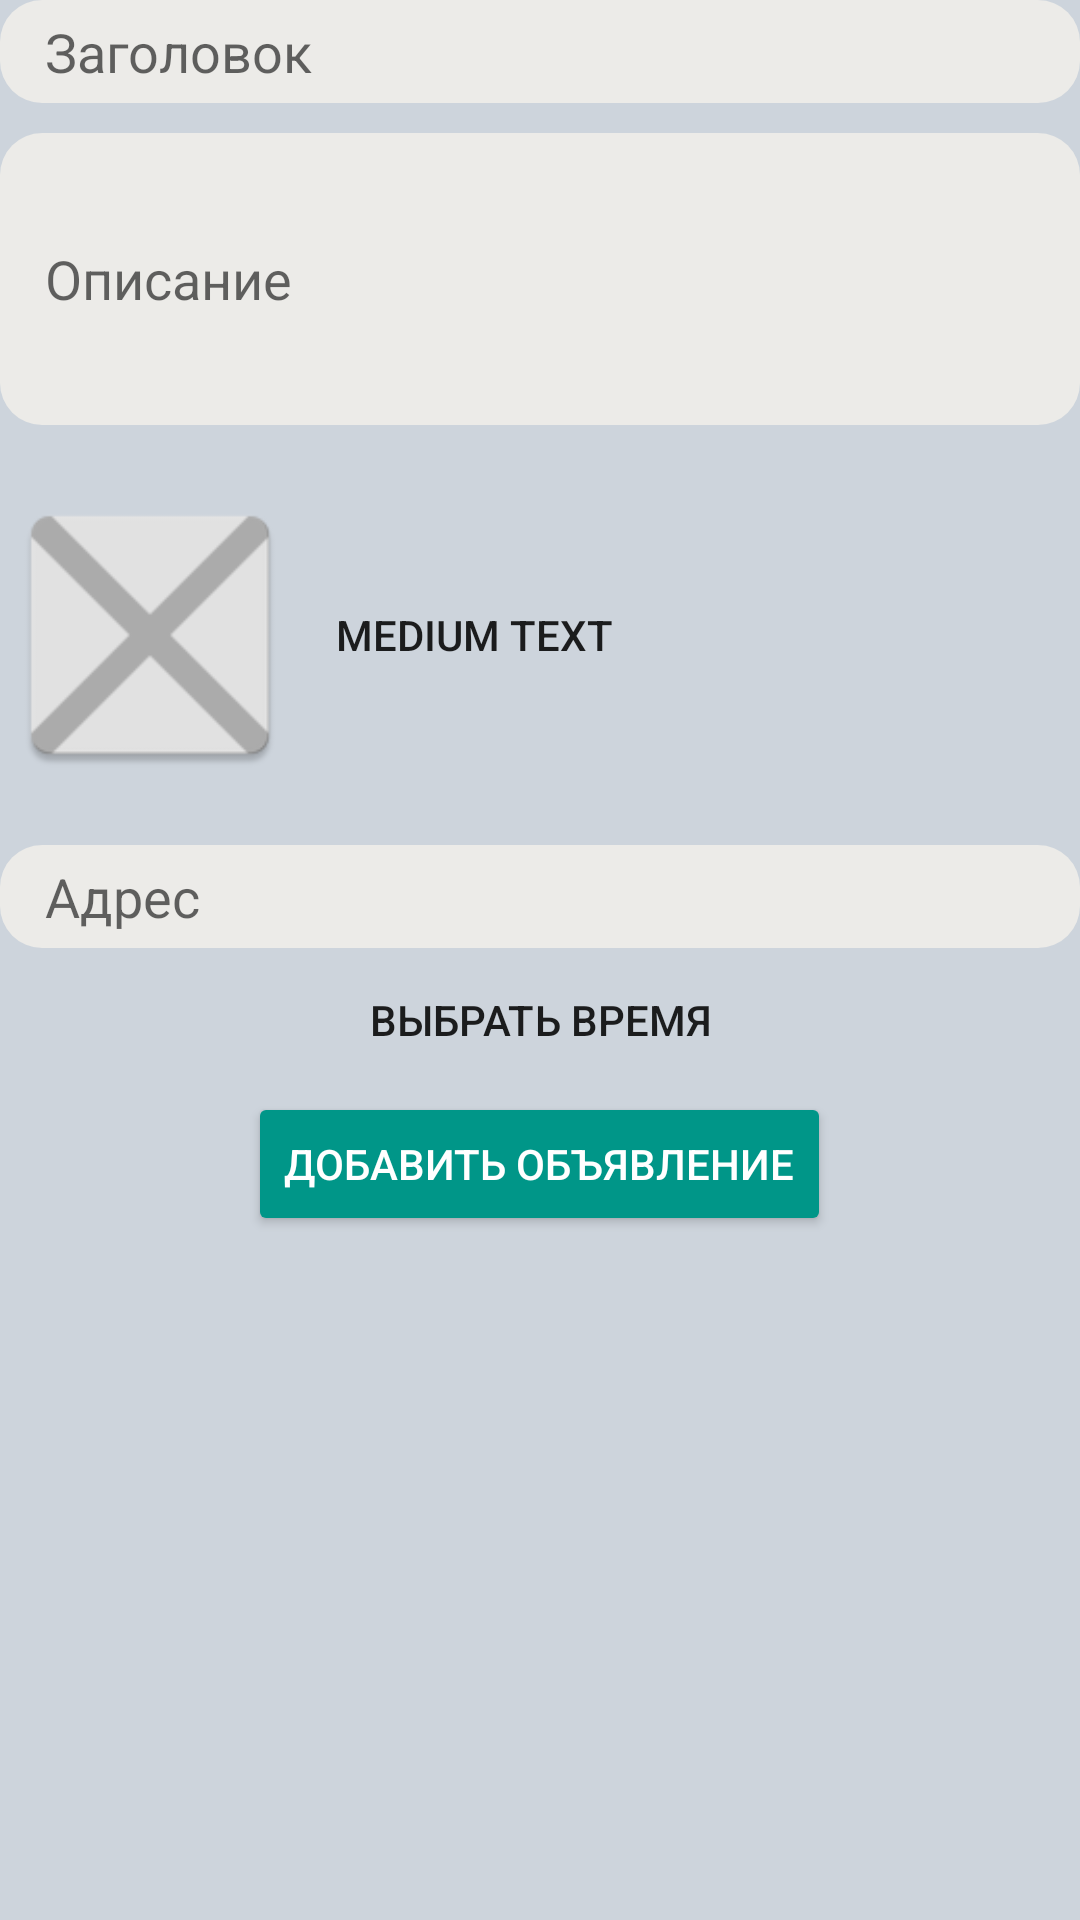

Produce the Android XML layout that renders to this screen, including the resource entries it uses.
<!-- AndroidManifest.xml: activity theme AppThemeBar -->
<!-- res/layout/activity_new_note.xml -->
<?xml version="1.0" encoding="utf-8"?>
<LinearLayout xmlns:android="http://schemas.android.com/apk/res/android"
    android:orientation="vertical"
    android:layout_width="match_parent"
    android:layout_height="match_parent"
    android:weightSum="1">

    <EditText
        android:layout_width="match_parent"
        android:layout_height="wrap_content"
        android:background="@drawable/edit_text_selector"
        android:layout_marginBottom="10dp"
        android:hint="Заголовок"
        android:id="@+id/header"
        android:layout_gravity="center_horizontal" />

    <EditText
        android:background="@drawable/edit_text_selector"
        android:layout_width="match_parent"
        android:layout_height="0dp"
        android:inputType="textMultiLine"
        android:hint="Описание"
        android:ems="10"
        android:id="@+id/description"
        android:layout_gravity="center_horizontal"
        android:layout_weight="0.30" />

    <LinearLayout
        android:paddingTop="20dp"
        android:paddingBottom="20dp"
        android:orientation="horizontal"
        android:layout_width="match_parent"
        android:layout_height="wrap_content"
        android:layout_gravity="center_horizontal">

        <ImageView
            android:src="@mipmap/ic_nothing"
            android:layout_width="100dp"
            android:layout_height="100dp"
            android:id="@+id/imageView" />

        <Button
            android:layout_width="wrap_content"
            android:layout_height="wrap_content"
            style="?android:attr/borderlessButtonStyle"
            android:layout_gravity="center_vertical"
            android:text="Medium Text"
            android:id="@+id/textView" />
    </LinearLayout>

    <EditText
        android:background="@drawable/edit_text_selector"
        android:layout_width="match_parent"
        android:layout_height="wrap_content"
        android:hint="Адрес"
        android:id="@+id/address"
        android:layout_gravity="center_horizontal" />

    <Button
        android:layout_width="wrap_content"
        android:layout_height="wrap_content"
        style="?android:attr/borderlessButtonStyle"
        android:text="Выбрать время"
        android:id="@+id/set_time_button"
        android:layout_gravity="center_horizontal" />

    <Button
        android:layout_width="wrap_content"
        android:layout_height="wrap_content"
        android:text="Добавить объявление"
        android:id="@+id/add_note_button"
        android:layout_gravity="center_horizontal"
        style="@style/Widget.AppCompat.Button.Colored"/>
</LinearLayout>
<!-- resources referenced by this layout -->
<resources>
  <!-- drawable edit_text_selector (drawable) -->
  <?xml version="1.0" encoding="utf-8"?>
  <selector xmlns:android="http://schemas.android.com/apk/res/android">
      <item>
          <shape android:shape="rectangle" >
              <corners
                  android:radius="14dp"
                  />
              <solid
                  android:color="#ecebe8"
                  />
              <padding
                  android:left="15dp"
                  android:top="5dp"
                  android:right="5dp"
                  android:bottom="5dp"
                  />
          </shape>
      </item>
  
  </selector>
  <!-- mipmap ic_nothing: png bitmap (mipmap-hdpi, 954 bytes) -->
  <style name="AppThemeBar" parent="AppTheme">
          
          <item name="android:colorBackground">@color/colorBackground</item>
      </style>
  <style name="AppTheme" parent="Theme.AppCompat.Light.NoActionBar">
          
          <item name="colorPrimary">@color/colorPrimary</item>
          <item name="colorPrimaryDark">@color/colorPrimaryDark</item>
          <item name="colorAccent">@color/colorAccent</item>
      </style>
  <color name="colorBackground">#cdd4dc</color>
  <color name="colorPrimary">#00685e</color>
  <color name="colorPrimaryDark">#757575</color>
  <color name="colorAccent">#009688</color>
</resources>
